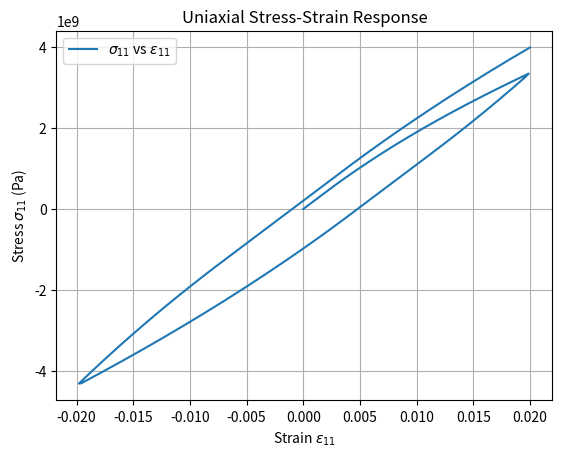

Here is the Python script that generated this plot:
import numpy as np
import csv
import matplotlib.pyplot as plt
import time as tp   
from matplotlib.animation import FuncAnimation

class Model_part:
    def __init__(self):

        #Time discretisation
        self.time_span =    1                                               # Total time
        self.steps = 200                                                   # Time steps
        self.delta_t = self.time_span/self.steps                            # delta t
        self.time_vector = np.linspace(0, self.time_span, self.steps)       # time vector

        #Input data
        self.input_e11 = np.array([[0, 0.02, -0.02, 0.02],[0, self.time_span/3, 2*self.time_span/3, self.time_span]])             # Loading path
           

        # Plasticity model
        self.E = 2.1e+11            # Young's Modulus
        self.sigma_y = 4.2e+8       # Yield Stress
        self.sigma_inf = 2.0e+9     # Maximum asymptotic stress

        self.K = 5.0e+10            # Isotropic hardening parameter
        self.H = 1.0e+10            # Kinematic hardening parameter
        self.eta = 5.0e+10          # Viscosity parameter
        self.nu = 0.3               # Poisson's coefficient
        self.delta = 150            # Saturation parameter

        # Lame parameters
        self.lamb = self.nu*self.E/((1 + self.nu)*(1 - 2*self.nu))  # Lame lambda
        self.mu = self.E/(2*(1 + self.nu))  # Shear elastic modulus

        self.C = np.zeros((3, 3, 3, 3)) # Isotropic elastic constitutive tensor

        for i in range(3):
            for j in range(3):
                for k in range(3):
                    for l in range(3):
                        delta_ij = int(i == j)
                        delta_kl = int(k == l)
                        delta_ik = int(i == k)
                        delta_jl = int(j == l)
                        delta_il = int(i == l)
                        delta_jk = int(j == k)

                        self.C[i, j, k, l] = (
                            self.lamb * delta_ij * delta_kl +
                            self.mu * (delta_ik * delta_jl + delta_il * delta_jk)
                        )

        #Internal variables
        self.strain_p = np.zeros((3,3))     #3x3
        self.chi = 0.0                      #scalar 
        self.chi_bar = np.zeros((3,3))      #3x3

        self.stress = np.zeros((3,3))       #stress tensor
        self.q = 0.0                        #scalar
        self.q_bar = np.zeros((3,3))        #3x3       

        #Stored stress & strain

def Compute_strain(Main_model):

    time_vector = Main_model.time_vector

    input_strain = Main_model.input_e11[0, :]
    input_time = Main_model.input_e11[1, :]

    strain_e11 = np.interp(time_vector, input_time, input_strain)

    nu = Main_model.nu
    strain_e22 = -nu*strain_e11
    strain_e33 = -nu*strain_e11

    strain_tensor = np.vstack((strain_e11, strain_e22, strain_e33)).T


    return strain_tensor

def plot_strain(time, strain):
    plt.plot(time, strain[:, 0], label='e11')
    plt.plot(time, strain[:, 1], label='e22')
    plt.plot(time, strain[:, 2], label='e33')
    plt.xlabel('Time (s)')
    plt.ylabel('Strain')
    plt.title('Strain components over time')
    plt.grid(True)
    plt.legend()
    plt.show()

def plot_stress_strain(strain11, stress11):
    plt.plot(strain11, stress11, label=r'$\sigma_{11}$ vs $\varepsilon_{11}$')
    plt.xlabel(r'Strain $\varepsilon_{11}$')
    plt.ylabel(r'Stress $\sigma_{11}$ (Pa)')
    plt.title('Uniaxial Stress-Strain Response')
    plt.grid(True)
    plt.legend()
    plt.show()

def Update_Plasticity(Main_model, input_strain_tensor):

    C = Main_model.C
    K = Main_model.K
    H = Main_model.H
    sigma_y = Main_model.sigma_y
    mu = Main_model.mu
    eta = Main_model.eta
    delta_t = Main_model.delta_t

    strain_p = Main_model.strain_p
    chi = Main_model.chi
    chi_bar = Main_model.chi_bar

    total_strain = input_strain_tensor
    strain_e = total_strain - strain_p

    sigma_trial = np.einsum('ijkl,kl->ij', C, strain_e)
    q_trial = -K * chi
    q_bar_trial = - (2.0 / 3.0)*H*chi_bar 

    # Deviatoric part of trial stress
    sigma_m = np.trace(sigma_trial)/3.0
    sigma_dev = sigma_trial - sigma_m * np.eye(3)

    # Yield function
    s_rel = sigma_dev - q_bar_trial
    norm_s = np.linalg.norm(s_rel)
    f_trial = norm_s - np.sqrt(2.0 / 3.0)*(sigma_y - q_trial)

    #print("f_trial:", f_trial)

    if f_trial <= 0:

        plastic_multi = 0.0
        n = np.zeros((3,3))

        sigma_updated = sigma_trial
        q_updated = q_trial
        q_bar_updated = q_bar_trial

        strain_p_updated = strain_p
        chi_updated = chi
        chi_bar_updated = chi_bar

    else:

        plastic_multi = (2*mu + 2/3*K + 2/3*H + eta/delta_t)**(-1)*f_trial

        n = s_rel / norm_s

        sigma_updated = sigma_trial - 2*mu*plastic_multi*n
        q_updated = q_trial - K*plastic_multi*np.sqrt(2.0 / 3.0)
        q_bar_updated = q_bar_trial + (2.0 / 3.0)*H*plastic_multi*n

        strain_p_updated = strain_p + plastic_multi*n
        chi_updated = chi + plastic_multi*np.sqrt(2.0 / 3.0)
        chi_bar_updated = chi_bar - plastic_multi*n
    
    #Update variables in object
    Main_model.stress = sigma_updated
    Main_model.q = q_updated
    Main_model.q_bar = q_bar_updated

    Main_model.strain_p = strain_p_updated
    Main_model.chi = chi_updated
    Main_model.chi_bar = chi_bar_updated

def main():

    start_time = tp.perf_counter()

    Main_model = Model_part()

    #Compute e11, e22, e33
    time_vector = Main_model.time_vector
    strain = Compute_strain(Main_model)
    #plot_strain(time_vector, strain)

    stress = np.zeros((Main_model.steps))
    for n in range(Main_model.steps):
        print("%-----------------------------------------------------------------------")
        print(f"Time step {n}")
        print("%-----------------------------------------------------------------------")

        #Compute strain tensor
        strain_vector = strain[n,:]
        print("strain tensor", strain_vector)

        #Update plasticity function
        strain_tensor = np.diag(strain_vector)
        Update_Plasticity(Main_model, strain_tensor)

        stress[n] = Main_model.stress[0,0]  #save stress11


        



    end_time = tp.perf_counter()
    execution_time = end_time - start_time
    print("Execution time:", execution_time, "seconds")

    plot_stress_strain(strain[:, 0], stress)



#-----------------------------------------------------------------

if __name__ == "__main__":
    main()